Labelled photos from "ROI", an image-classification folder in Raihan-Moosa/Brain-Tumor-MRI-Classification-ACML-. The possible labels are: glioma, meningioma, no tumor, pituitary tumor.

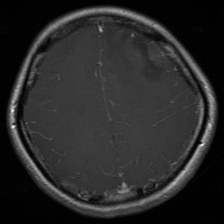
Label: glioma

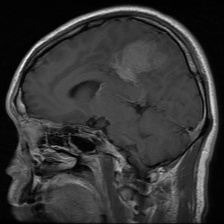
Label: meningioma

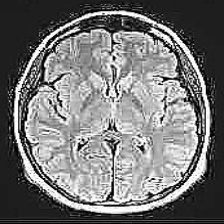
Label: no tumor

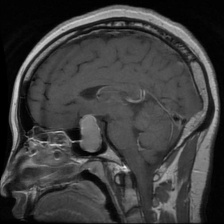
Label: pituitary tumor

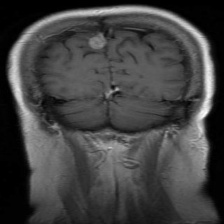
Label: meningioma

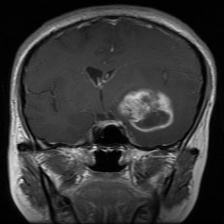
Label: glioma
